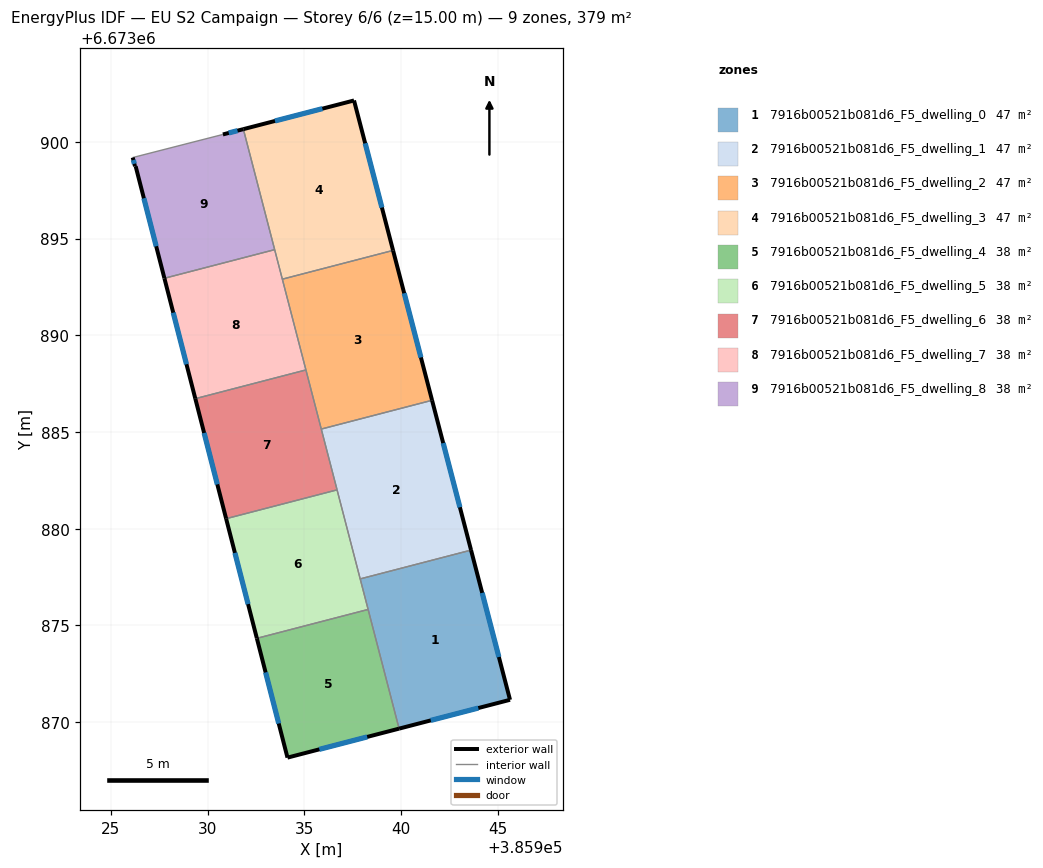
=== STOREY PLAN SPEC (per zone: floor XY polygon, exterior-wall plan segments, windows/doors) ===
zone 1: 7916b00521b081d6_F5_dwelling_0  (47.4 m²)
  floor: (385943.62, 6673878.89) (385945.63, 6673871.16) (385939.90, 6673869.67) (385937.89, 6673877.41)
  exterior wall: (385945.63, 6673871.16) – (385943.62, 6673878.89)  [8.0 m]
    window: (385945.06, 6673873.37) – (385944.19, 6673876.68)  [4.4 m²]
  exterior wall: (385939.90, 6673869.67) – (385945.63, 6673871.16)  [5.9 m]
    window: (385941.54, 6673870.09) – (385943.99, 6673870.73)  [3.3 m²]
  interior walls: 3
zone 2: 7916b00521b081d6_F5_dwelling_1  (47.4 m²)
  floor: (385941.60, 6673886.64) (385943.62, 6673878.89) (385937.89, 6673877.41) (385935.88, 6673885.15)
  exterior wall: (385943.62, 6673878.89) – (385941.60, 6673886.64)  [8.0 m]
    window: (385943.04, 6673881.11) – (385942.18, 6673884.43)  [4.4 m²]
  interior walls: 4
zone 3: 7916b00521b081d6_F5_dwelling_2  (47.4 m²)
  floor: (385939.59, 6673894.39) (385941.60, 6673886.64) (385935.88, 6673885.15) (385933.86, 6673892.90)
  exterior wall: (385941.60, 6673886.64) – (385939.59, 6673894.39)  [8.0 m]
    window: (385941.03, 6673888.85) – (385940.16, 6673892.17)  [4.4 m²]
  interior walls: 4
zone 4: 7916b00521b081d6_F5_dwelling_3  (47.4 m²)
  floor: (385937.57, 6673902.14) (385939.59, 6673894.39) (385933.86, 6673892.90) (385931.85, 6673900.66)
  exterior wall: (385937.57, 6673902.14) – (385931.85, 6673900.66)  [5.9 m]
    window: (385935.93, 6673901.72) – (385933.48, 6673901.08)  [3.3 m²]
  exterior wall: (385939.59, 6673894.39) – (385937.57, 6673902.14)  [8.0 m]
    window: (385939.01, 6673896.60) – (385938.14, 6673899.93)  [4.4 m²]
  interior walls: 3
zone 5: 7916b00521b081d6_F5_dwelling_4  (37.9 m²)
  floor: (385938.30, 6673875.83) (385939.90, 6673869.67) (385934.13, 6673868.17) (385932.54, 6673874.33)
  exterior wall: (385934.13, 6673868.17) – (385939.90, 6673869.67)  [6.0 m]
    window: (385935.78, 6673868.59) – (385938.25, 6673869.24)  [3.3 m²]
  exterior wall: (385932.54, 6673874.33) – (385934.13, 6673868.17)  [6.4 m]
    window: (385933.00, 6673872.57) – (385933.68, 6673869.93)  [3.5 m²]
  interior walls: 2
zone 6: 7916b00521b081d6_F5_dwelling_5  (37.9 m²)
  floor: (385936.69, 6673882.01) (385938.30, 6673875.83) (385932.54, 6673874.33) (385930.96, 6673880.52)
  exterior wall: (385930.96, 6673880.52) – (385932.54, 6673874.33)  [6.4 m]
    window: (385931.41, 6673878.75) – (385932.09, 6673876.10)  [3.5 m²]
  interior walls: 4
zone 7: 7916b00521b081d6_F5_dwelling_6  (37.9 m²)
  floor: (385935.08, 6673888.21) (385936.69, 6673882.01) (385930.96, 6673880.52) (385929.36, 6673886.72)
  exterior wall: (385929.36, 6673886.72) – (385930.96, 6673880.52)  [6.4 m]
    window: (385929.82, 6673884.95) – (385930.50, 6673882.29)  [3.5 m²]
  interior walls: 4
zone 8: 7916b00521b081d6_F5_dwelling_7  (37.9 m²)
  floor: (385933.47, 6673894.43) (385935.08, 6673888.21) (385929.36, 6673886.72) (385927.77, 6673892.95)
  exterior wall: (385927.77, 6673892.95) – (385929.36, 6673886.72)  [6.4 m]
    window: (385928.22, 6673891.17) – (385928.91, 6673888.50)  [3.5 m²]
  interior walls: 4
zone 9: 7916b00521b081d6_F5_dwelling_8  (37.9 m²)
  floor: (385931.85, 6673900.66) (385933.47, 6673894.43) (385927.77, 6673892.95) (385926.28, 6673898.74) (385926.24, 6673898.74) (385926.13, 6673899.19) (385930.79, 6673900.38)
  exterior wall: (385931.85, 6673900.66) – (385930.79, 6673900.38)  [1.1 m]
    window: (385931.54, 6673900.58) – (385931.09, 6673900.46)  [0.6 m²]
  exterior wall: (385926.28, 6673898.74) – (385927.77, 6673892.95)  [6.0 m]
    window: (385926.70, 6673897.09) – (385927.34, 6673894.60)  [3.3 m²]
  exterior wall: (385926.24, 6673898.74) – (385926.28, 6673898.74)  [0.0 m]
  exterior wall: (385926.13, 6673899.19) – (385926.24, 6673898.74)  [0.5 m]
    window: (385926.16, 6673899.06) – (385926.21, 6673898.87)  [0.3 m²]
  interior walls: 3

=== DERIVED (storey summary) ===
Building: EU S2 Campaign
Storey: 6 of 6  (floor level z = 15.00 m)
Storey gross floor area: 379.0 m²
Zones on this storey: 9
  - 7916b00521b081d6_F5_dwelling_0: floor 47.4 m²; exterior wall 13.9 m (41.8 m²); 2 window(s) 7.7 m²; WWR 18.4%
  - 7916b00521b081d6_F5_dwelling_1: floor 47.4 m²; exterior wall 8.0 m (24.0 m²); 1 window(s) 4.4 m²; WWR 18.4%
  - 7916b00521b081d6_F5_dwelling_2: floor 47.4 m²; exterior wall 8.0 m (24.0 m²); 1 window(s) 4.4 m²; WWR 18.4%
  - 7916b00521b081d6_F5_dwelling_3: floor 47.4 m²; exterior wall 13.9 m (41.8 m²); 2 window(s) 7.7 m²; WWR 18.4%
  - 7916b00521b081d6_F5_dwelling_4: floor 37.9 m²; exterior wall 12.3 m (37.0 m²); 2 window(s) 6.8 m²; WWR 18.4%
  - 7916b00521b081d6_F5_dwelling_5: floor 37.9 m²; exterior wall 6.4 m (19.2 m²); 1 window(s) 3.5 m²; WWR 18.4%
  - 7916b00521b081d6_F5_dwelling_6: floor 37.9 m²; exterior wall 6.4 m (19.2 m²); 1 window(s) 3.5 m²; WWR 18.4%
  - 7916b00521b081d6_F5_dwelling_7: floor 37.9 m²; exterior wall 6.4 m (19.3 m²); 1 window(s) 3.5 m²; WWR 18.4%
  - 7916b00521b081d6_F5_dwelling_8: floor 37.9 m²; exterior wall 7.6 m (22.7 m²); 3 window(s) 4.2 m²; WWR 18.3%
Zone adjacency (shared interzone walls):
  - 7916b00521b081d6_F5_dwelling_0 ↔ 7916b00521b081d6_F5_dwelling_1
  - 7916b00521b081d6_F5_dwelling_0 ↔ 7916b00521b081d6_F5_dwelling_4
  - 7916b00521b081d6_F5_dwelling_0 ↔ 7916b00521b081d6_F5_dwelling_5
  - 7916b00521b081d6_F5_dwelling_1 ↔ 7916b00521b081d6_F5_dwelling_2
  - 7916b00521b081d6_F5_dwelling_1 ↔ 7916b00521b081d6_F5_dwelling_5
  - 7916b00521b081d6_F5_dwelling_1 ↔ 7916b00521b081d6_F5_dwelling_6
  - 7916b00521b081d6_F5_dwelling_2 ↔ 7916b00521b081d6_F5_dwelling_3
  - 7916b00521b081d6_F5_dwelling_2 ↔ 7916b00521b081d6_F5_dwelling_6
  - 7916b00521b081d6_F5_dwelling_2 ↔ 7916b00521b081d6_F5_dwelling_7
  - 7916b00521b081d6_F5_dwelling_3 ↔ 7916b00521b081d6_F5_dwelling_7
  - 7916b00521b081d6_F5_dwelling_3 ↔ 7916b00521b081d6_F5_dwelling_8
  - 7916b00521b081d6_F5_dwelling_4 ↔ 7916b00521b081d6_F5_dwelling_5
  - 7916b00521b081d6_F5_dwelling_5 ↔ 7916b00521b081d6_F5_dwelling_6
  - 7916b00521b081d6_F5_dwelling_6 ↔ 7916b00521b081d6_F5_dwelling_7
  - 7916b00521b081d6_F5_dwelling_7 ↔ 7916b00521b081d6_F5_dwelling_8